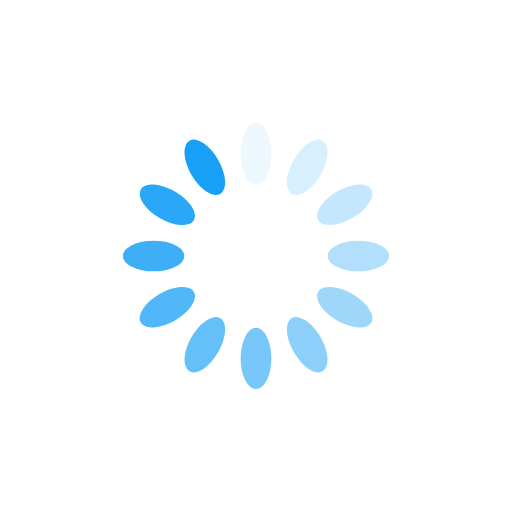
t = 0.00 s
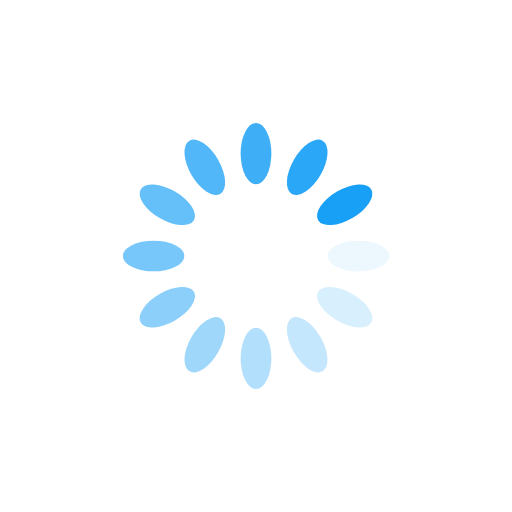
t = 0.25 s
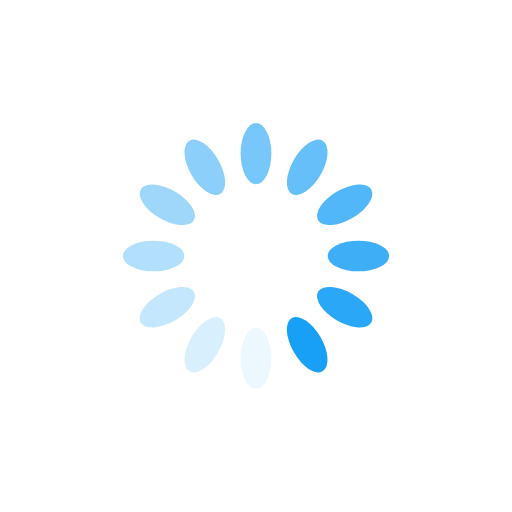
t = 0.50 s
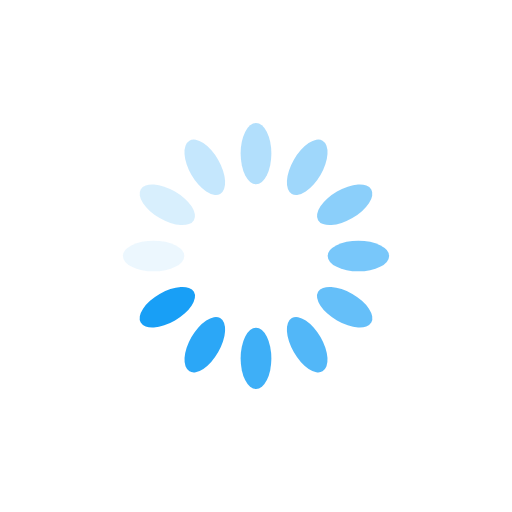
t = 0.75 s

The animated SVG that drew these frames (rendered in a browser with its animation timeline set to each time). Animation: 12 SMIL elements (animate=12); one cycle of 1.00 s, repeats indefinitely.

<?xml version="1.0" encoding="utf-8"?>
<svg xmlns="http://www.w3.org/2000/svg" xmlns:xlink="http://www.w3.org/1999/xlink" style="margin: auto; background: rgb(255, 255, 255); display: block; shape-rendering: auto;" width="200px" height="200px" viewBox="0 0 100 100" preserveAspectRatio="xMidYMid">
<g transform="rotate(0 50 50)">
  <rect x="47" y="24" rx="3" ry="6" width="6" height="12" fill="#189ff6">
    <animate attributeName="opacity" values="1;0" keyTimes="0;1" dur="1s" begin="-0.9166666666666666s" repeatCount="indefinite"></animate>
  </rect>
</g><g transform="rotate(30 50 50)">
  <rect x="47" y="24" rx="3" ry="6" width="6" height="12" fill="#189ff6">
    <animate attributeName="opacity" values="1;0" keyTimes="0;1" dur="1s" begin="-0.8333333333333334s" repeatCount="indefinite"></animate>
  </rect>
</g><g transform="rotate(60 50 50)">
  <rect x="47" y="24" rx="3" ry="6" width="6" height="12" fill="#189ff6">
    <animate attributeName="opacity" values="1;0" keyTimes="0;1" dur="1s" begin="-0.75s" repeatCount="indefinite"></animate>
  </rect>
</g><g transform="rotate(90 50 50)">
  <rect x="47" y="24" rx="3" ry="6" width="6" height="12" fill="#189ff6">
    <animate attributeName="opacity" values="1;0" keyTimes="0;1" dur="1s" begin="-0.6666666666666666s" repeatCount="indefinite"></animate>
  </rect>
</g><g transform="rotate(120 50 50)">
  <rect x="47" y="24" rx="3" ry="6" width="6" height="12" fill="#189ff6">
    <animate attributeName="opacity" values="1;0" keyTimes="0;1" dur="1s" begin="-0.5833333333333334s" repeatCount="indefinite"></animate>
  </rect>
</g><g transform="rotate(150 50 50)">
  <rect x="47" y="24" rx="3" ry="6" width="6" height="12" fill="#189ff6">
    <animate attributeName="opacity" values="1;0" keyTimes="0;1" dur="1s" begin="-0.5s" repeatCount="indefinite"></animate>
  </rect>
</g><g transform="rotate(180 50 50)">
  <rect x="47" y="24" rx="3" ry="6" width="6" height="12" fill="#189ff6">
    <animate attributeName="opacity" values="1;0" keyTimes="0;1" dur="1s" begin="-0.4166666666666667s" repeatCount="indefinite"></animate>
  </rect>
</g><g transform="rotate(210 50 50)">
  <rect x="47" y="24" rx="3" ry="6" width="6" height="12" fill="#189ff6">
    <animate attributeName="opacity" values="1;0" keyTimes="0;1" dur="1s" begin="-0.3333333333333333s" repeatCount="indefinite"></animate>
  </rect>
</g><g transform="rotate(240 50 50)">
  <rect x="47" y="24" rx="3" ry="6" width="6" height="12" fill="#189ff6">
    <animate attributeName="opacity" values="1;0" keyTimes="0;1" dur="1s" begin="-0.25s" repeatCount="indefinite"></animate>
  </rect>
</g><g transform="rotate(270 50 50)">
  <rect x="47" y="24" rx="3" ry="6" width="6" height="12" fill="#189ff6">
    <animate attributeName="opacity" values="1;0" keyTimes="0;1" dur="1s" begin="-0.16666666666666666s" repeatCount="indefinite"></animate>
  </rect>
</g><g transform="rotate(300 50 50)">
  <rect x="47" y="24" rx="3" ry="6" width="6" height="12" fill="#189ff6">
    <animate attributeName="opacity" values="1;0" keyTimes="0;1" dur="1s" begin="-0.08333333333333333s" repeatCount="indefinite"></animate>
  </rect>
</g><g transform="rotate(330 50 50)">
  <rect x="47" y="24" rx="3" ry="6" width="6" height="12" fill="#189ff6">
    <animate attributeName="opacity" values="1;0" keyTimes="0;1" dur="1s" begin="0s" repeatCount="indefinite"></animate>
  </rect>
</g>
<!-- [ldio] generated by https://loading.io/ --></svg>